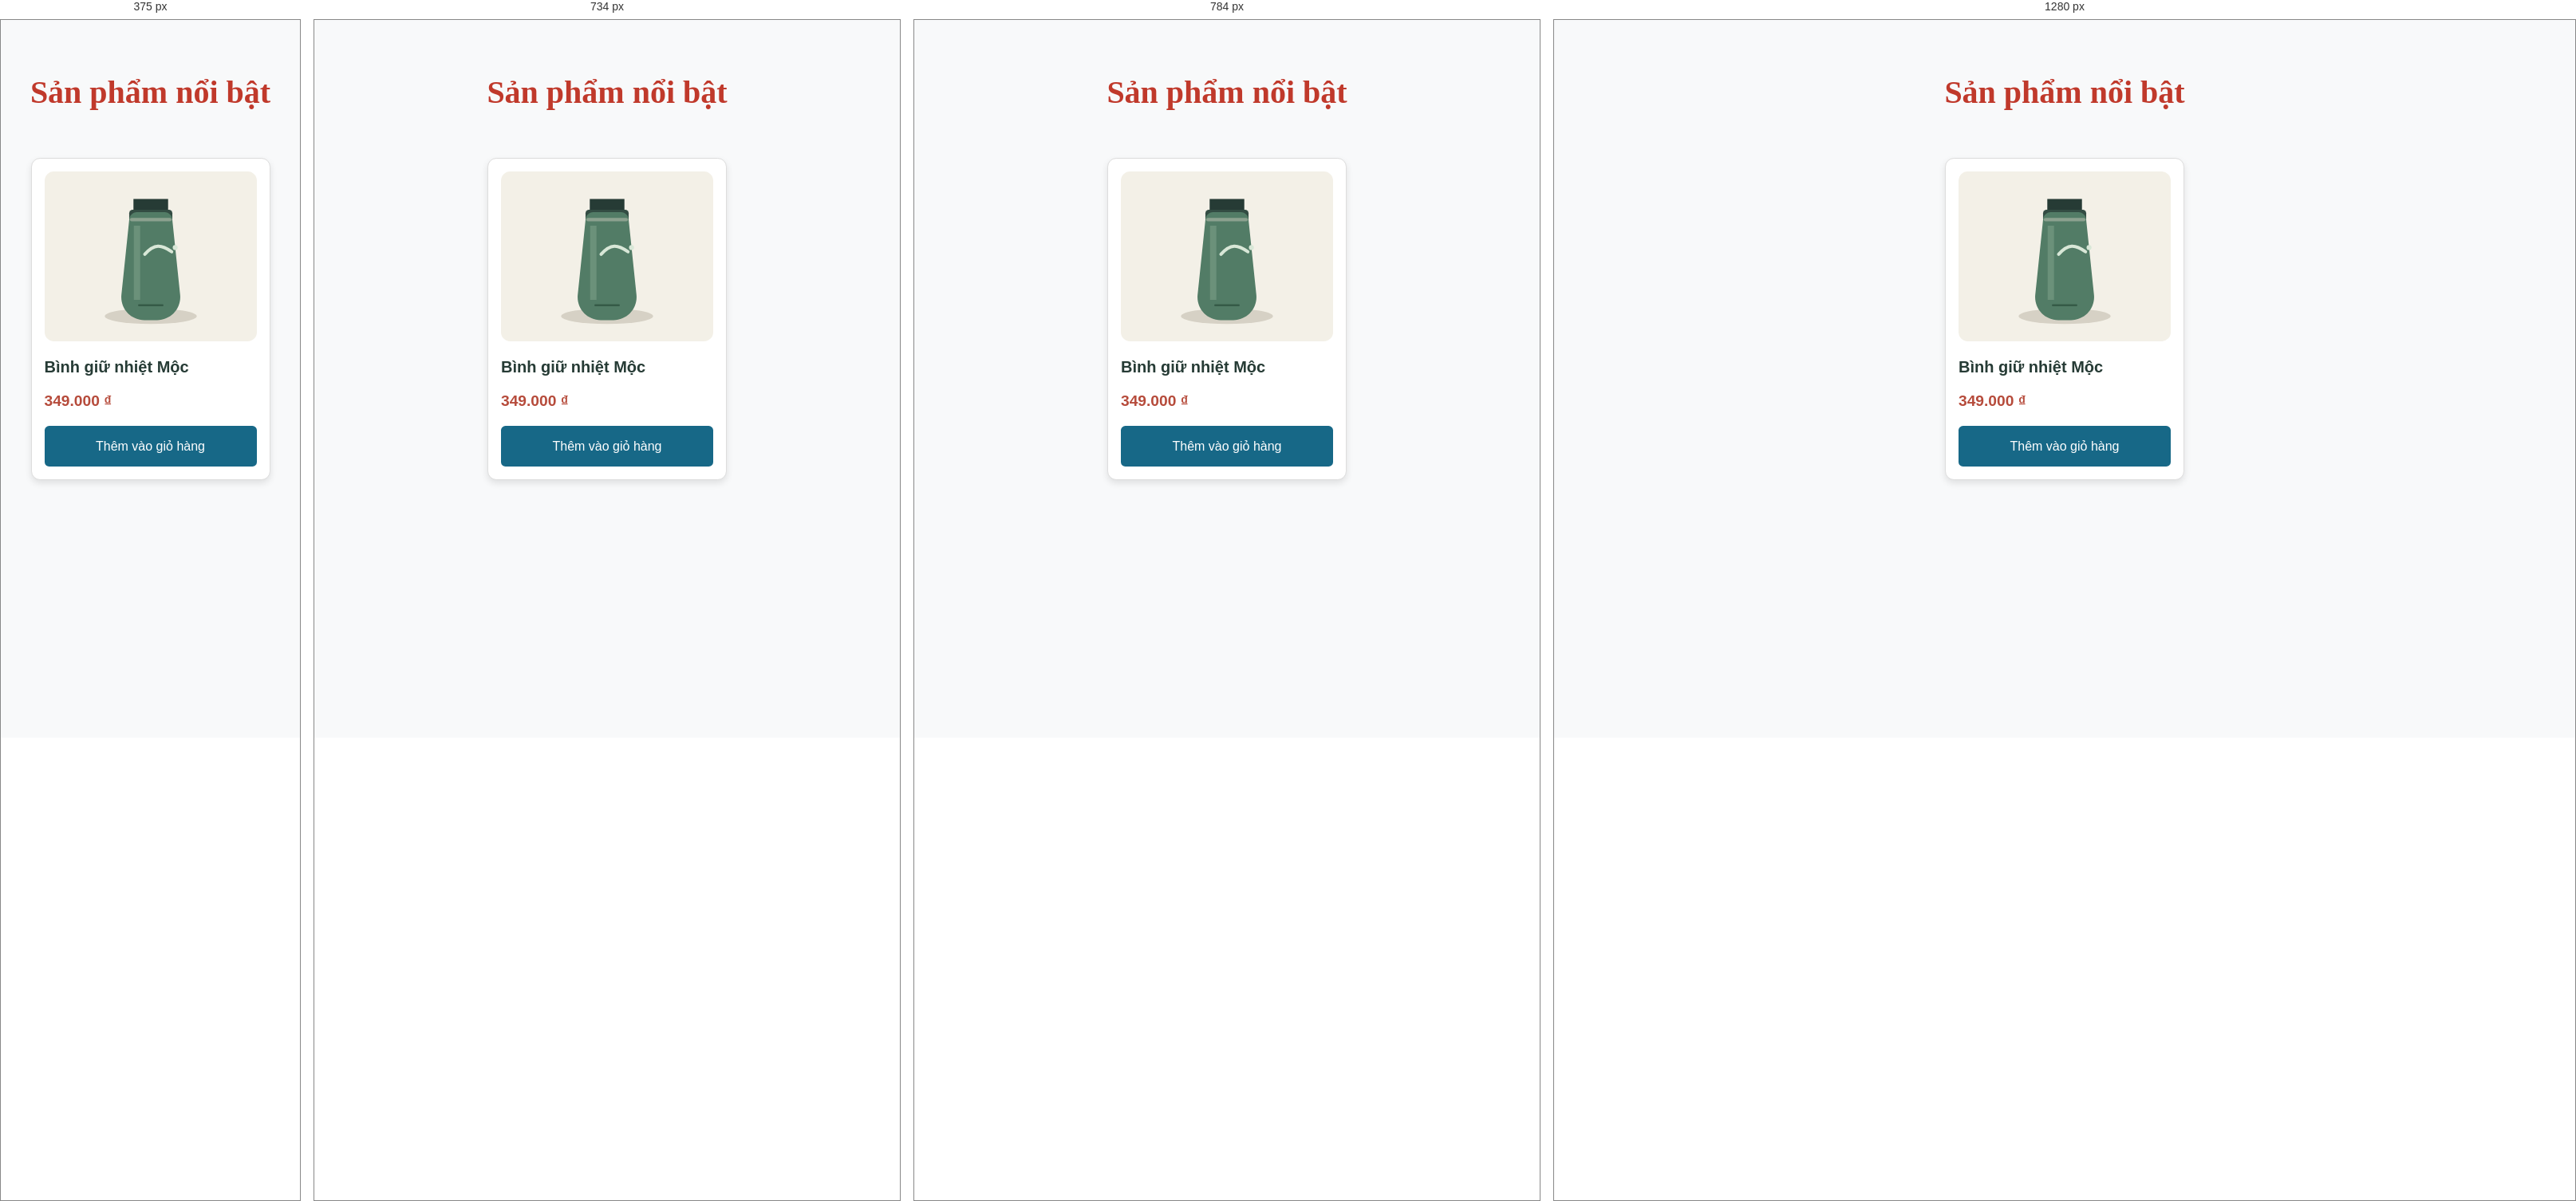
Rendered at 375 px, 734 px, 784 px and 1280 px, left to right.

<!-- file: product-card.html -->
<!DOCTYPE html>
<html lang="vi">
<head>
  <meta charset="UTF-8">
  <meta name="viewport" content="width=device-width, initial-scale=1.0">
  <title>Thẻ sản phẩm — Bình giữ nhiệt</title>
  <link rel="stylesheet" href="style.css">
</head>
<body>
  <main>
    <h1>Sản phẩm nổi bật</h1>
    <div class="product-card">
      <img src="images/thermos.svg" alt="Bình giữ nhiệt màu xanh lá với nắp đen">
      <h2>Bình giữ nhiệt Mộc</h2>
      <p class="price">349.000 ₫</p>
      <button class="btn" type="button">Thêm vào giỏ hàng</button>
    </div>
  </main>
</body>
</html>


/* @media block from style.css */
@media (max-width: 700px) {
  body.blog-grid-demo { grid-template-columns: 1fr; }
  .blog-grid-demo .blog-header,
  .blog-grid-demo .blog-footer { grid-column: 1; }
  .creative-grid { grid-template-columns: repeat(2, minmax(0, 1fr)); grid-auto-rows: 120px; }
  .creative-tile-1 { grid-row: span 2; }
  .creative-tile-3 { grid-column: span 2; }
  .news-layout { grid-template-columns: 1fr; }
  .news-briefs { grid-column: 1; grid-template-columns: 1fr; }
  .page-container > .content-grid { grid-template-columns: repeat(2, minmax(0, 1fr)); grid-auto-rows: minmax(140px, auto); }
  .page-container .card-1 { grid-row: span 2; }
  .page-container .card-3 { grid-column: span 2; }
  .page-container .card-4 { grid-row: span 2; }
  .page-container > .footer { flex-direction: column; }
}

/* @media block from style.css */
@media (max-width: 800px) {
  body.newspaper-practice .page-container { grid-template-columns: 1fr; }
  body.newspaper-practice .page-container > .header,
  body.newspaper-practice .page-container > .footer,
  body.newspaper-practice .main-article,
  body.newspaper-practice .side-article-1,
  body.newspaper-practice .side-article-2 { grid-column: auto; }
  body.newspaper-practice .page-container > .header { align-items: flex-start; flex-direction: column; }
  body.newspaper-practice .page-container > .footer { flex-direction: column; }
}

/* @media block from style.css */
@media (min-width: 768px) {
  .responsive-nav-demo .hamburger-menu { display: none; }
  .responsive-nav-demo .main-nav { position: static; width: auto; background: transparent; transform: none; visibility: visible; }
  .responsive-nav-demo .main-nav ul { display: flex; }
  .responsive-nav-demo .main-nav a { padding: 0.6rem 0.85rem; border: 0; border-radius: 0.35rem; }
}